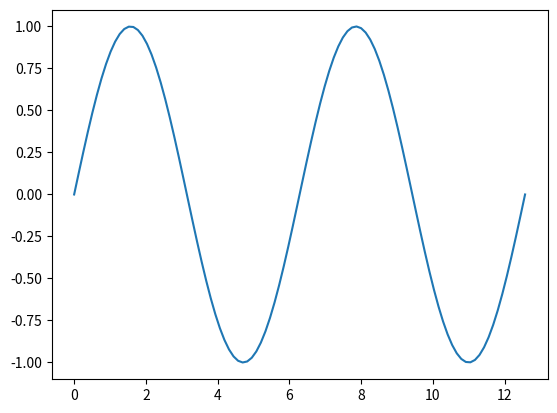

Reproduce this figure in Python.
"""
=======
Example
=======

This example demonstrates how to search and download Solar Orbiter data using ``sunpy.net.Fido``.
"""

import numpy as np
from matplotlib import pyplot as plt

#####################################################
# Finally we can download the data.
x = np.linspace(0, 2*2*np.pi, 100)
y = np.sin(x)

plt.plot(x, y)
